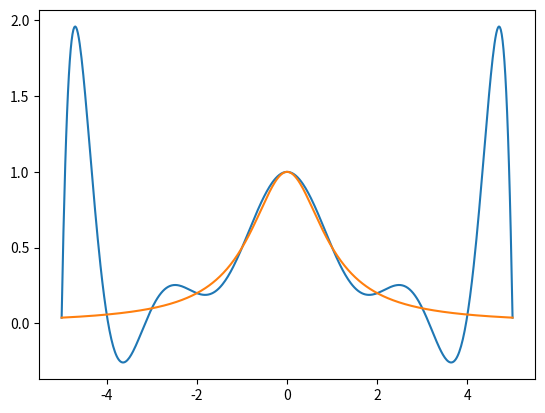

Source code (Python):
import numpy as np
import matplotlib.pyplot as mp

#Test-Daten aus der Aufgabe
xVals = np.empty(11)
yVals = np.empty(11)
for i in range(11):
  xVals[i] = i - 5
  yVals[i] = 1/(1+pow(xVals[i],2))

#Ergebnis der divDiff
divDiffList = np.empty(11)

#rekursiv die divDiffLit modifizieren/berechnen:
def divDiff(x,y,i,j):
  if j == 0 & i == 0:
    divDiffList[0] = y[0]
  if j == 0:
    return y[i]
  else:
    next = (divDiff(x,y,i+1,j-1) - divDiff(x,y,i,j-1)) / (x[i+j] - x[i])
    if i == 0:
      divDiffList[j] = next
    return next


#Funtion auswerten und printen
def hornerSchema(x,y):
  #div. diff. berechnen
  divDiff(x,y,0,x.size - 1)
  xValues = np.linspace(-5,5,500)
  yValues = np.ones(500)
  #Wahre Funktion
  f = 1/(1+pow(xValues[:],2))

  #Horner Schema zum auswerten anwenden
  yValues[:] = divDiffList[x.size-1]
  for i in range(x.size-2,-1,-1):
    yValues[:] = yValues[:] * (xValues[:] - x[i]) + divDiffList[i]

  #Plotten:
  mp.plot(xValues,yValues)
  mp.plot(xValues,f)
  mp.show()



#divDiff ausführen
divDiff(xVals,yVals,0,xVals.size-1)
print(divDiffList)

#interpol plotten
hornerSchema(xVals,yVals)